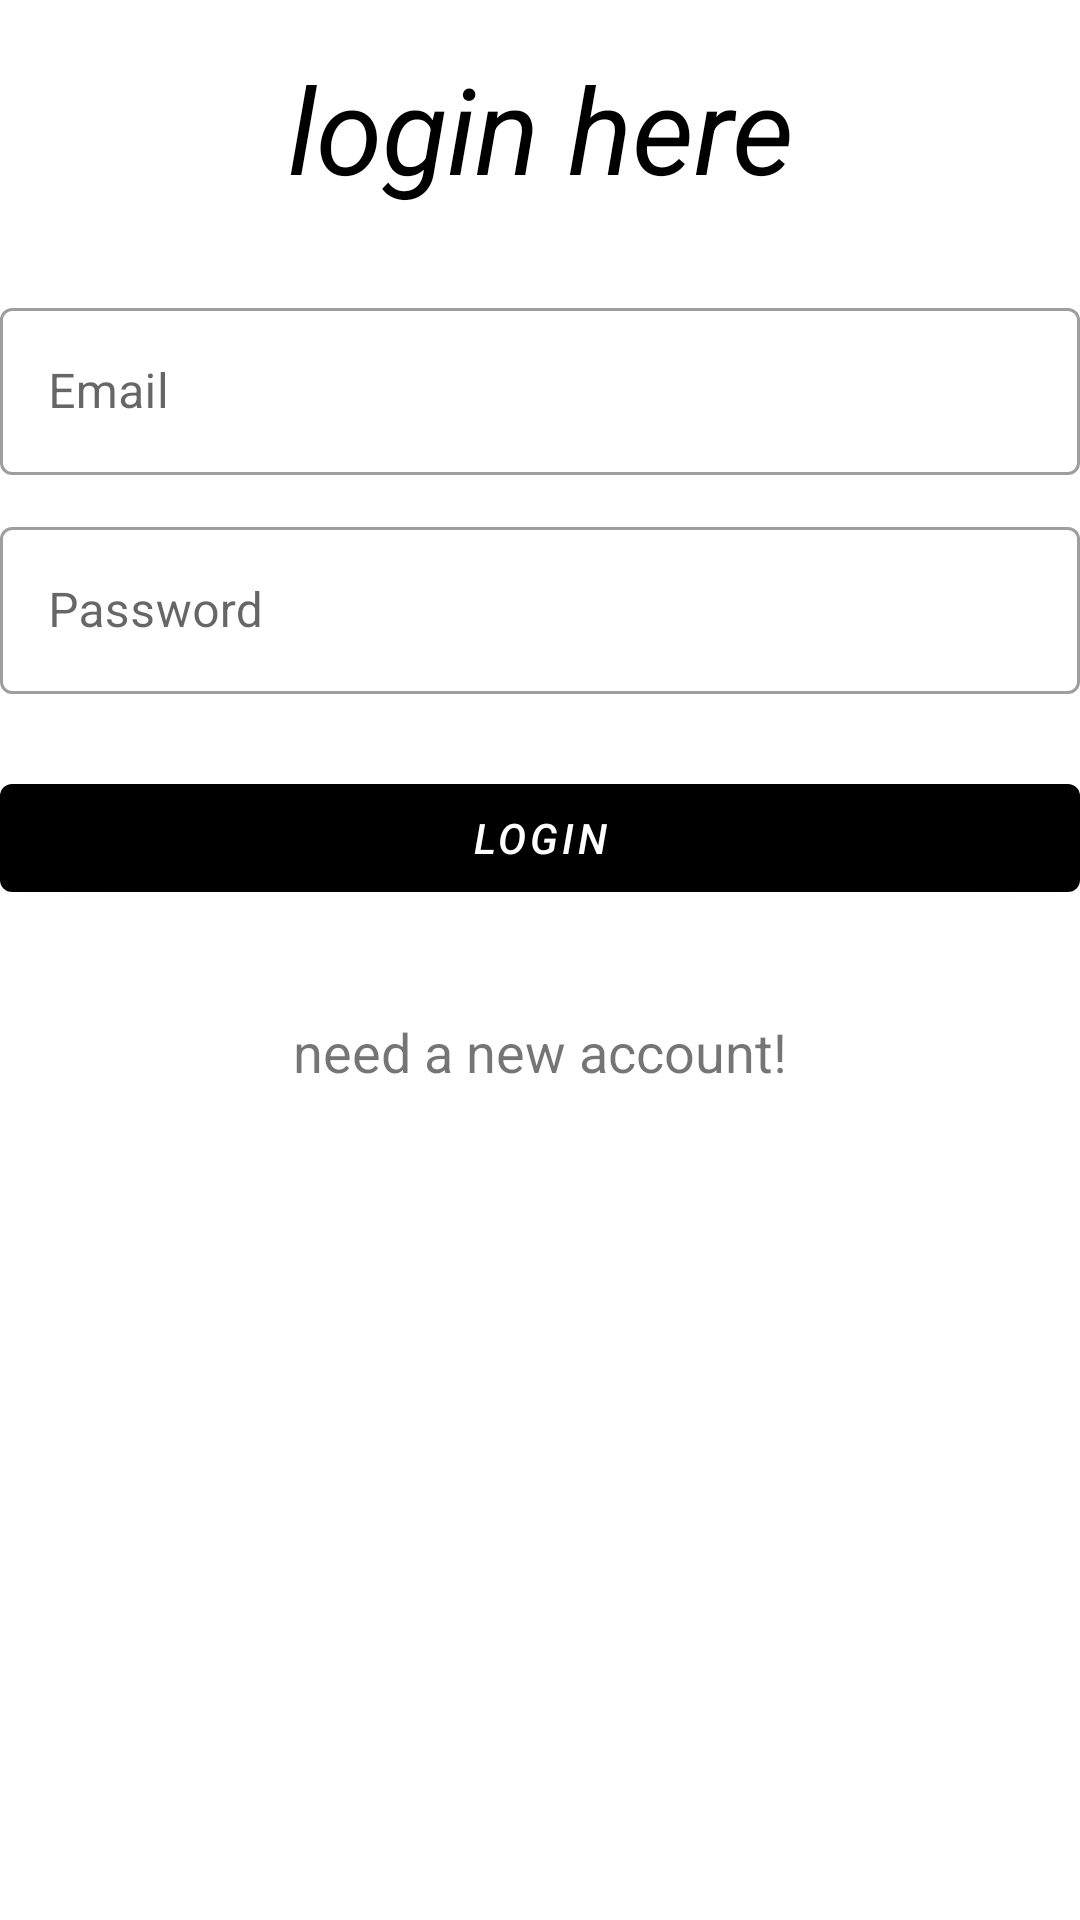

The Android layout XML behind this screen, and the referenced resources:
<!-- AndroidManifest.xml: application theme AppTheme -->
<!-- res/layout/activity_login.xml -->
<?xml version="1.0" encoding="utf-8"?>
<androidx.constraintlayout.widget.ConstraintLayout xmlns:android="http://schemas.android.com/apk/res/android"
    xmlns:app="http://schemas.android.com/apk/res-auto"
    xmlns:tools="http://schemas.android.com/tools"
    android:layout_width="match_parent"
    android:layout_height="match_parent"
    android:background="@drawable/greenbg"
    tools:context=".login">

    <LinearLayout
        android:layout_width="match_parent"
        android:layout_height="wrap_content"
        android:layout_gravity="center"
        android:layout_marginTop="210dp"
        android:layout_marginVertical="20dp"
        android:orientation="vertical"
        tools:ignore="MissingConstraints">

        <TextView
            android:text="login here"
            android:layout_width="match_parent"
            android:layout_height="wrap_content"
            android:layout_marginVertical="16dp"
            android:gravity="center_horizontal"
            android:textColor="@color/black"
            android:textStyle="italic"
            android:textSize="40sp" />

        <com.google.android.material.textfield.TextInputLayout
            style="@style/Widget.MaterialComponents.TextInputLayout.OutlinedBox"
            android:layout_width="match_parent"
            android:layout_height="wrap_content"
            android:layout_marginTop="12dp"/>


        <com.google.android.material.textfield.TextInputLayout
            style="@style/Widget.MaterialComponents.TextInputLayout.OutlinedBox"
            android:layout_width="match_parent"
            android:layout_height="wrap_content">

            <com.google.android.material.textfield.TextInputEditText
                android:id="@+id/emailtxt"
                android:layout_width="match_parent"
                android:layout_height="wrap_content"
                android:textColor="@color/black"
                android:hint="Email"
                android:inputType="textEmailAddress" />

            <LinearLayout
                android:layout_width="match_parent"
                android:layout_height="match_parent"
                android:orientation="vertical">
            </LinearLayout>
        </com.google.android.material.textfield.TextInputLayout>


        <com.google.android.material.textfield.TextInputLayout
            style="@style/Widget.MaterialComponents.TextInputLayout.OutlinedBox"
            android:layout_width="match_parent"
            android:layout_height="wrap_content"
            android:layout_marginTop="12dp">

            <com.google.android.material.textfield.TextInputEditText
                android:id="@+id/mpassword"
                android:layout_width="match_parent"
                android:layout_height="wrap_content"
                android:hint="Password"
                android:textColor="@color/black"
                android:inputType="textPassword" />
        </com.google.android.material.textfield.TextInputLayout>


        <com.google.android.material.button.MaterialButton
            android:id="@+id/loginBTN"
            android:layout_width="match_parent"
            android:layout_height="wrap_content"
            android:layout_marginTop="24dp"
            android:text="login"
            android:textColor="@color/white"
            android:textStyle="italic"
            app:backgroundTint="@color/black" />

        <LinearLayout
            android:layout_width="match_parent"
            android:layout_height="wrap_content"
            android:layout_marginTop="15dp"
            android:gravity="center"
            android:orientation="horizontal">

            <TextView
                android:id="@+id/newacc"
                android:layout_width="wrap_content"
                android:layout_height="wrap_content"
                android:layout_marginVertical="20dp"
                android:text="need a new account!"
                android:textSize="18sp" />


        </LinearLayout>

        <ProgressBar
            android:id="@+id/progressBar2"
            android:layout_width="wrap_content"
            android:layout_height="41dp"
            android:layout_alignParentBottom="true"
            android:layout_gravity="center"
            android:layout_marginTop="30dp"
            android:layout_marginBottom="300dp"
            android:visibility="invisible" />

    </LinearLayout>


</androidx.constraintlayout.widget.ConstraintLayout>
<!-- resources referenced by this layout -->
<resources>
  <color name="black">#FF000000</color>
  <color name="white">#FFFFFFFF</color>
  <style name="AppTheme" parent="Theme.MaterialComponents.Light.NoActionBar">
      
      <item name="colorPrimary">@color/colorPrimary</item>
      <item name="colorPrimaryDark">@color/colorPrimaryDark</item>
      <item name="colorAccent">@color/colorAccent</item>
      <item name="colorControlHighlight">#E0F2F1</item>
  
      </style>
  <color name="colorPrimary">#4BDAA4</color>
  <color name="colorPrimaryDark">#9EF3D3</color>
  <color name="colorAccent">#006265</color>
</resources>
